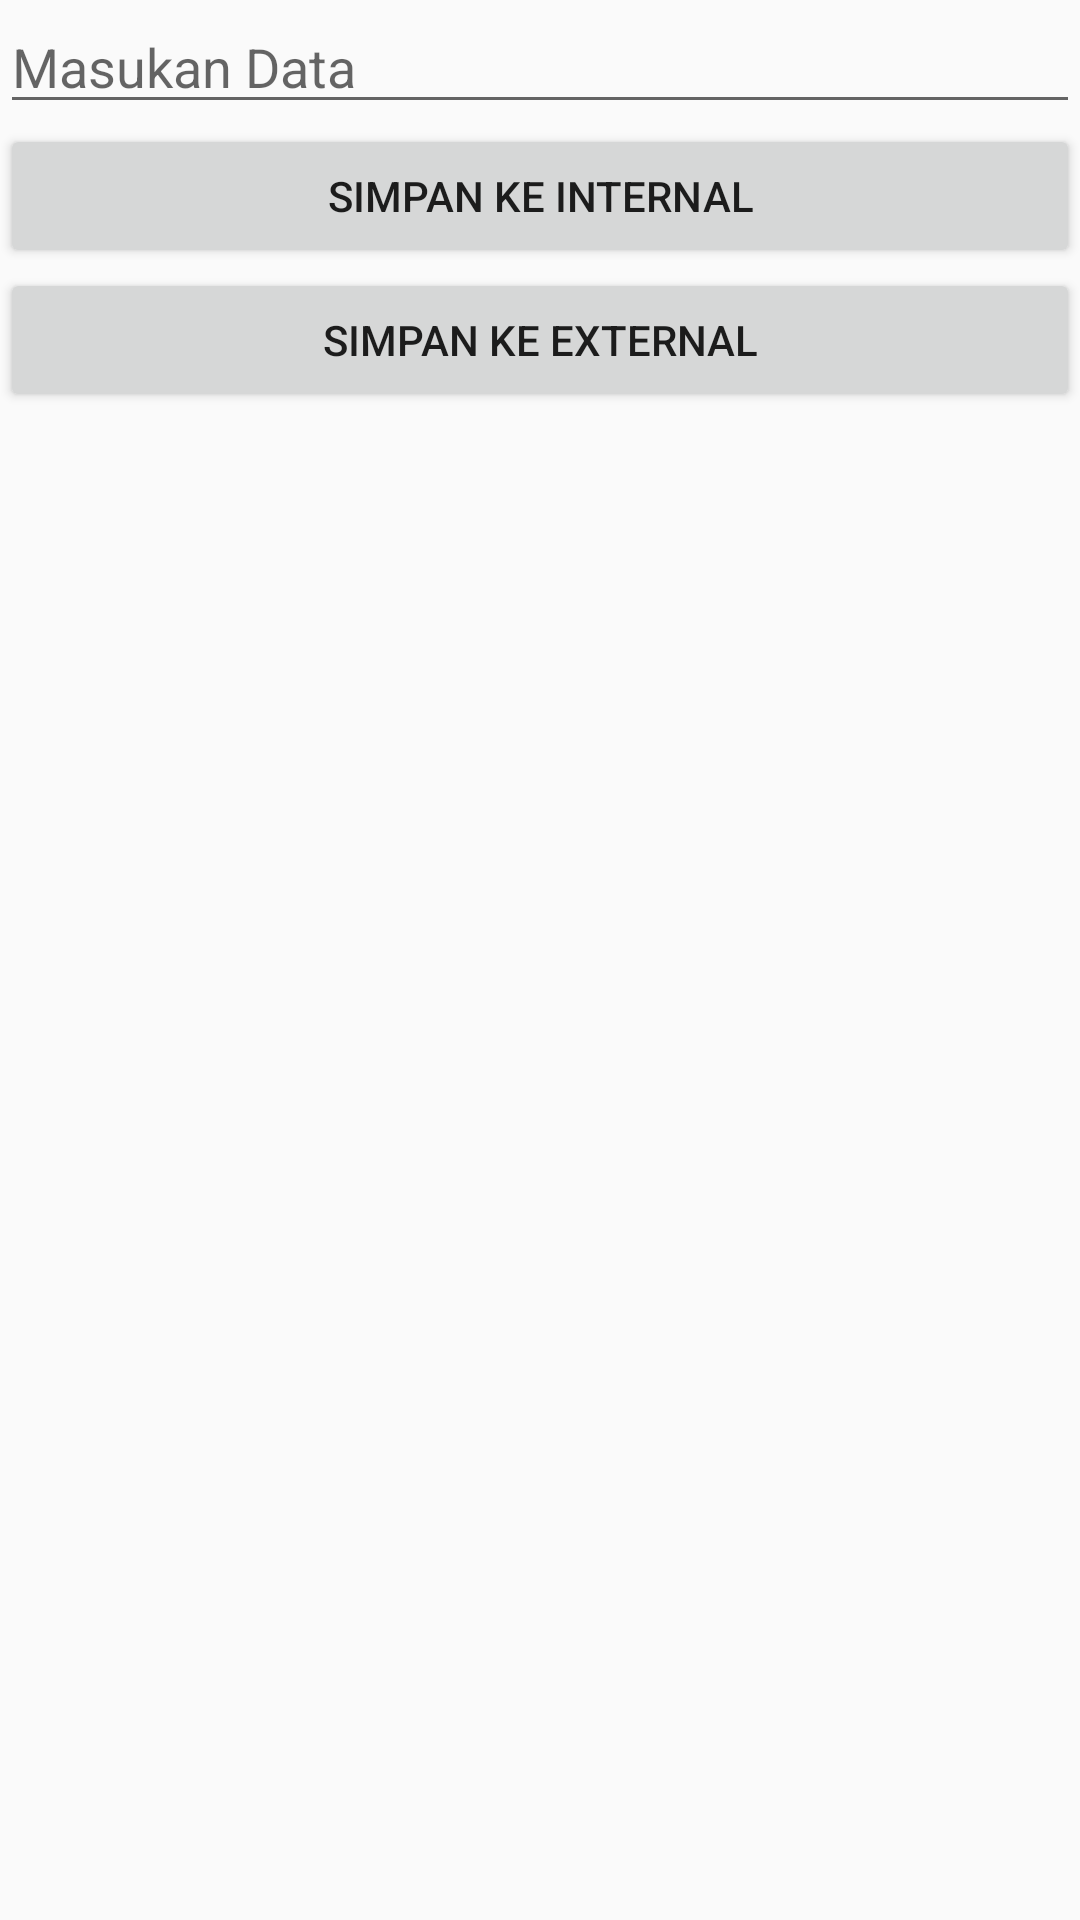

Android layout source for this screen:
<!-- AndroidManifest.xml: application theme AppTheme -->
<!-- res/layout/activity_storage.xml -->
<?xml version="1.0" encoding="utf-8"?>
<LinearLayout xmlns:android="http://schemas.android.com/apk/res/android"
    xmlns:app="http://schemas.android.com/apk/res-auto"
    xmlns:tools="http://schemas.android.com/tools"
    android:layout_width="match_parent"
    android:layout_height="match_parent"
    android:orientation="vertical"
    tools:context=".StorageActivity">

    <EditText
        android:id="@+id/input_data"
        android:layout_width="match_parent"
        android:layout_height="wrap_content"
        android:ems="10"
        android:hint="Masukan Data"
        android:inputType="textPersonName" />

    <Button
        android:id="@+id/save_internal"
        android:layout_width="match_parent"
        android:layout_height="wrap_content"
        android:text="Simpan ke Internal" />

    <Button
        android:id="@+id/save_external"
        android:layout_width="match_parent"
        android:layout_height="wrap_content"
        android:text="Simpan ke External" />

</LinearLayout>
<!-- resources referenced by this layout -->
<resources>
  <style name="AppTheme" parent="Theme.AppCompat.Light.DarkActionBar">
          
          <item name="colorPrimary">@color/colorPrimary</item>
          <item name="colorPrimaryDark">@color/colorPrimaryDark</item>
          <item name="colorAccent">@color/colorAccent</item>
          <item name="android:windowDisablePreview">true</item>
          <item name="drawerArrowStyle">@style/DrawerArrowStyle</item>
      </style>
  <color name="colorPrimary">#007CFF</color>
  <color name="colorPrimaryDark">#155EAE</color>
  <color name="colorAccent">#011160</color>
  <style name="DrawerArrowStyle" parent="@style/Widget.AppCompat.DrawerArrowToggle">
          <item name="spinBars">true</item>
          <item name="color">@color/colorPrimary</item>
      </style>
</resources>
